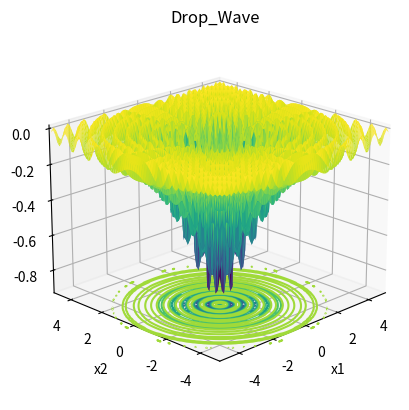

Write the Python code that produced this figure.
import numpy as np
import matplotlib.pyplot as plt
from mpl_toolkits.mplot3d import Axes3D

def drop_wave(bound):
    # 定义figure
    fig = plt.figure()

    # 将figure变为3d
    ax = plt.axes(projection='3d')
    fig.add_axes(ax)

    ax.set_xlabel("x1")
    ax.set_ylabel('x2')
    ax.zaxis.set_rotate_label(False)  # 一定要先关掉默认的旋转设置
    ax.set_zlabel('f(x1,x2)', rotation=90)
    ax.set_title('Drop_Wave')

    # 定义x, y
    x = np.linspace(-bound, bound, 80)
    y = np.linspace(-bound, bound, 80)
    # x = np.arange(-bound, bound, 0.1)
    # y = np.arange(-bound, bound, 0.1)

    ax.set_xlim(-bound, bound)
    ax.set_ylim(-bound, bound)

    X, Y = np.meshgrid(x, y)

    Z = - (1 + np.cos(12 * np.sqrt(X ** 2 + Y ** 2))) / (0.5 * (X ** 2 + Y ** 2) + 2)

    ax.plot_surface(X, Y, Z, rstride=1, cstride=1, cmap='viridis', edgecolor='none')

    plt.grid()
    # 绘制从3D曲面到底部的投影,zdir 可选 'z'|'x'|'y'| 分别表示投影到z,x,y平面
    # zdir = 'z', offset = -2 表示投影到z = -2上
    ax.contour(X, Y, Z, zdir='z', offset=-1, cmap=plt.get_cmap('viridis'))
    # f(x*) 的minimum = -1, at x* = (0, 0)

    # 调整视角
    ax.view_init(elev=20,  # 仰角
                 azim=-135  # 方位角
                 )

    plt.show()

if __name__ == '__main__':
    # xi ∈ [-5.12, 5.12], for all i = 1, 2
    bound = 5.12
    drop_wave(bound)